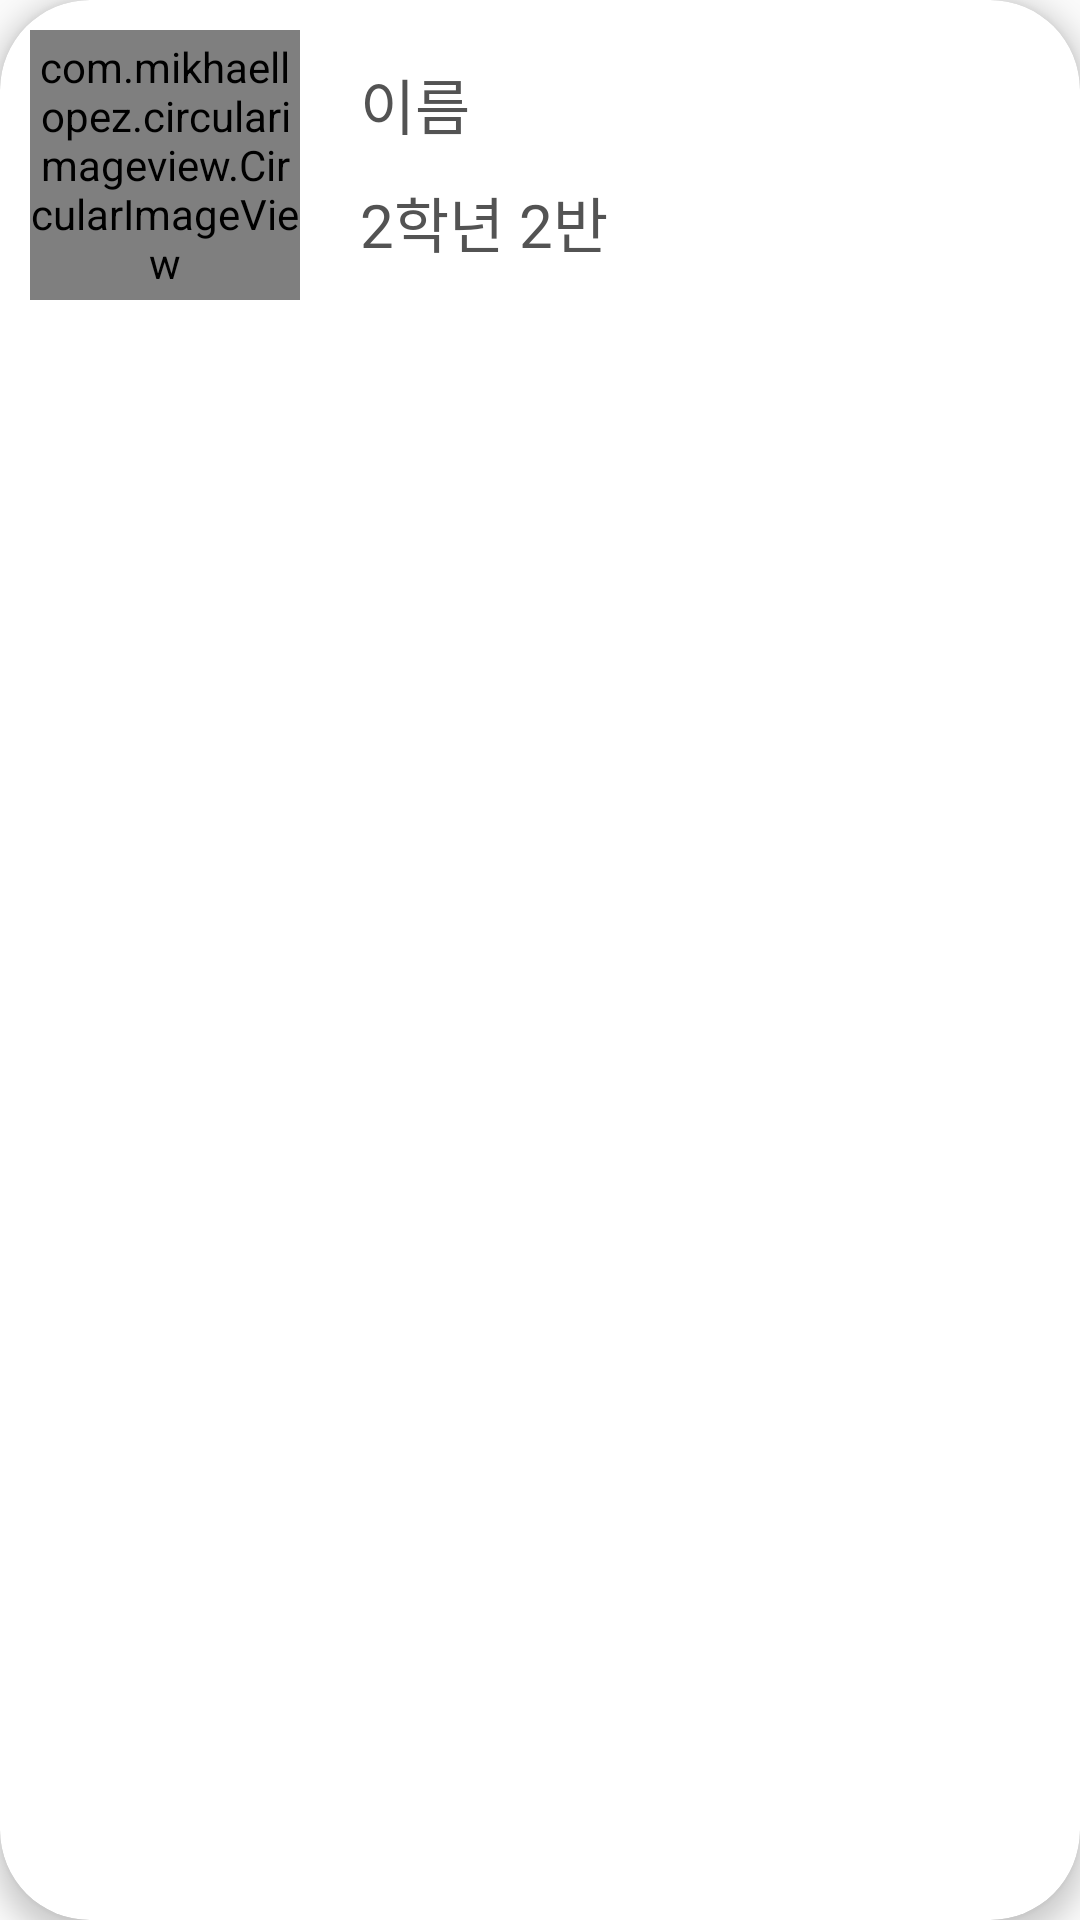

Produce the Android XML layout that renders to this screen, including the resource entries it uses.
<!-- AndroidManifest.xml: application theme AppTheme -->
<!-- res/layout/member_item.xml -->
<?xml version="1.0" encoding="utf-8"?>
<layout xmlns:tools="http://schemas.android.com/tools"
    xmlns:android="http://schemas.android.com/apk/res/android"
    xmlns:app="http://schemas.android.com/apk/res-auto">

    <androidx.cardview.widget.CardView
        android:id="@+id/study_card_view"
        android:layout_width="match_parent"
        android:layout_height="wrap_content"
        android:layout_marginHorizontal="3dp"
        android:layout_marginVertical="5dp"
        android:checkable="true"
        android:clickable="true"
        android:focusable="true"
        app:cardCornerRadius="30dp"
        app:cardElevation="5dp"
        app:layout_constraintTop_toTopOf="parent"
        tools:layout_editor_absoluteX="1dp">

        <androidx.constraintlayout.widget.ConstraintLayout
            android:id="@+id/study_item_root"
            android:layout_width="match_parent"
            android:layout_height="wrap_content"
            android:orientation="vertical"
            app:layout_constraintBottom_toBottomOf="parent"
            app:layout_constraintEnd_toEndOf="parent"
            app:layout_constraintStart_toStartOf="parent"
            app:layout_constraintTop_toTopOf="parent">

            <com.mikhaellopez.circularimageview.CircularImageView
                android:id="@+id/study_imageview"
                android:layout_width="90dp"
                android:layout_height="90dp"
                android:layout_marginStart="10dp"
                android:layout_marginTop="10dp"
                android:layout_marginBottom="10dp"
                app:layout_constraintBottom_toBottomOf="parent"
                app:layout_constraintStart_toStartOf="parent"
                app:layout_constraintTop_toTopOf="parent"
                app:srcCompat="@drawable/dslr_camera_icon" />

            <TextView
                android:id="@+id/member_name_text"
                android:layout_width="wrap_content"
                android:layout_height="wrap_content"
                android:layout_marginStart="20dp"
                android:layout_marginTop="10dp"
                android:fontFamily="@font/nanum_squareb"
                android:text="이름"
                android:textColor="@color/colorText"
                android:textSize="20dp"
                app:layout_constraintStart_toEndOf="@+id/study_imageview"
                app:layout_constraintTop_toTopOf="@+id/study_imageview" />

            <TextView
                android:id="@+id/grade_class_text"
                android:layout_width="wrap_content"
                android:layout_height="wrap_content"
                android:layout_marginStart="20dp"
                android:layout_marginTop="10dp"
                android:fontFamily="@font/nanum_squareb"
                android:text="2학년 2반"
                android:textColor="@color/colorText"
                android:textSize="20dp"
                app:layout_constraintStart_toEndOf="@+id/study_imageview"
                app:layout_constraintTop_toBottomOf="@+id/member_name_text" />

        </androidx.constraintlayout.widget.ConstraintLayout>

    </androidx.cardview.widget.CardView>
</layout>
<!-- resources referenced by this layout -->
<resources>
  <color name="colorText">#535353</color>
  <!-- drawable dslr_camera_icon: png bitmap (drawable, 3092 bytes) -->
  <style name="AppTheme" parent="Theme.AppCompat.Light.DarkActionBar">
          
          <item name="windowActionBar">false</item>
          <item name="windowNoTitle">true</item>
          <item name="android:windowIsTranslucent">false</item>
  
          <item name="colorPrimary">@color/colorPrimary</item>
          <item name="colorPrimaryDark">@color/colorPrimaryDark</item>
          <item name="colorAccent">@color/colorAccent</item>
          <item name="colorControlNormal">@color/colorText</item>
      </style>
  <color name="colorPrimary">#77BAFF</color>
  <color name="colorPrimaryDark">#5F5F5F</color>
  <color name="colorAccent">#77BAFF</color>
</resources>
